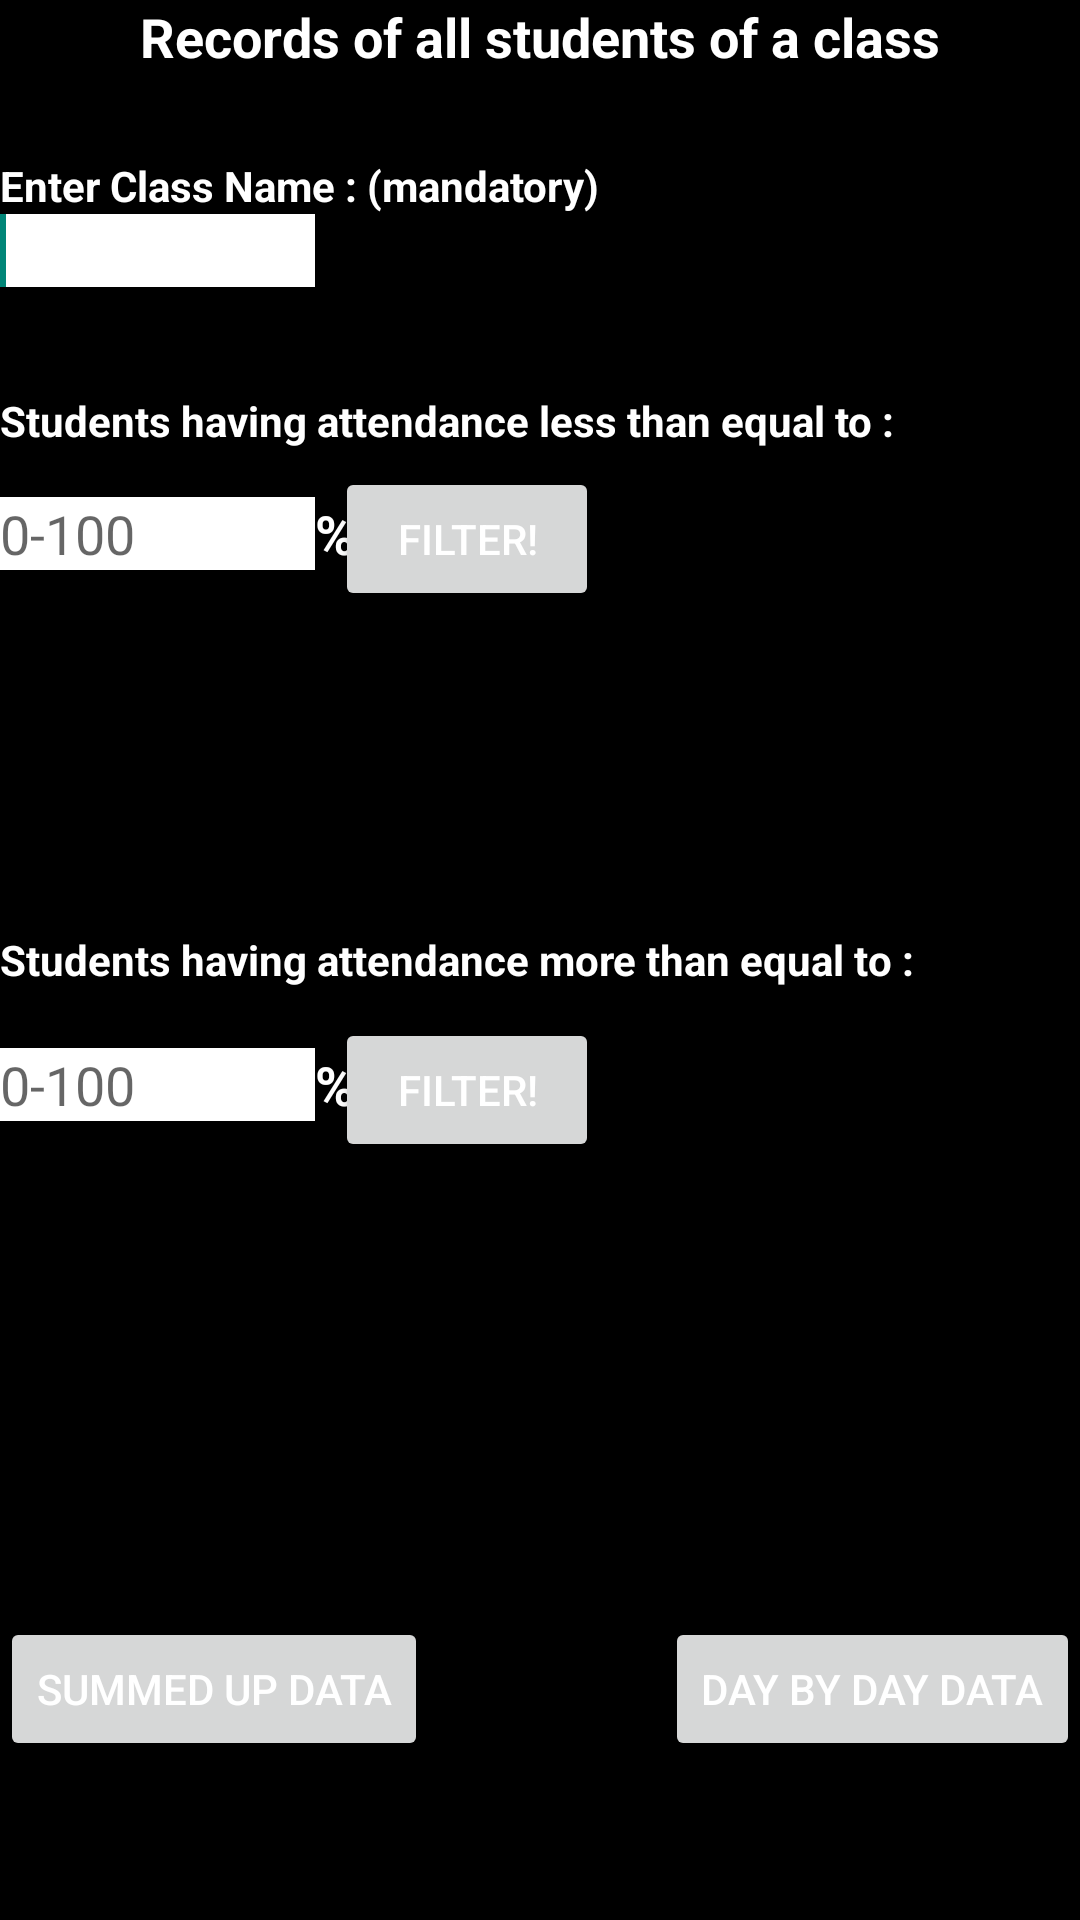

Here is an Android app screen rendered from its layout file. Give the layout XML and the strings, colors and styles it references.
<!-- AndroidManifest.xml: application theme AppTheme -->
<!-- res/layout/check_stats.xml -->
<?xml version="1.0" encoding="utf-8"?>
<RelativeLayout xmlns:android="http://schemas.android.com/apk/res/android"
    android:id="@+id/RelativeLayout1"
    android:layout_width="match_parent"
    android:layout_height="match_parent"
    android:background="#000000"
    android:orientation="vertical" >

    <TextView
        android:id="@+id/textView4"
        android:layout_width="wrap_content"
        android:layout_height="wrap_content"
        android:layout_alignParentTop="true"
        android:layout_centerHorizontal="true"
        android:text="Records of all students of a class"
        android:textStyle="bold"
        android:textColor="#ffffff"
        android:textAppearance="?android:attr/textAppearanceMedium" />

    <TextView
        android:id="@+id/textView1"
        android:layout_width="wrap_content"
        android:layout_height="wrap_content"
        android:layout_alignParentLeft="true"
        android:layout_below="@+id/textView4"
        android:layout_marginTop="28dp"
        android:textStyle="bold"
        android:textColor="#ffffff"
        android:text="Enter Class Name : (mandatory)" />

    <EditText
        android:id="@+id/et_class_name"
        android:layout_width="wrap_content"
        android:layout_height="wrap_content"
        android:layout_alignParentLeft="true"
        android:layout_below="@+id/textView1"
        android:background="#ffffff"
        android:ems="5" >
        <requestFocus />
        </EditText>

    <TextView
        android:id="@+id/textView2"
        android:layout_width="wrap_content"
        android:layout_height="wrap_content"
        android:layout_alignBaseline="@+id/et_percentage"
        android:layout_alignBottom="@+id/et_percentage"
        android:layout_toRightOf="@+id/et_percentage"
        android:text="%"
        android:textColor="#ffffff"
        android:textAppearance="?android:attr/textAppearanceMedium"
        android:textStyle="bold" />

    <TextView
        android:id="@+id/TextView01"
        android:layout_width="wrap_content"
        android:layout_height="wrap_content"
        android:layout_alignParentLeft="true"
        android:layout_below="@+id/et_class_name"
        android:layout_marginTop="35dp"
        android:text="Students having attendance less than equal to :"
        android:textColor="#ffffff"
        android:textStyle="bold" />

    <EditText
        android:id="@+id/et_percentage"
        android:layout_width="wrap_content"
        android:layout_height="wrap_content"
        android:layout_alignParentLeft="true"
        android:layout_below="@+id/TextView01"
        android:layout_marginTop="16dp"
        android:ems="5"
        android:background="#ffffff"
        android:hint="0-100"
        android:inputType="number" >

        
    </EditText>

    <TextView
        android:id="@+id/TextView02"
        android:layout_width="wrap_content"
        android:layout_height="wrap_content"
        android:layout_alignParentLeft="true"
        android:layout_centerVertical="true"
        android:text="Students having attendance more than equal to :"
        android:textColor="#ffffff"
        android:textStyle="bold" />

    <EditText
        android:id="@+id/et_filter_2"
        android:layout_width="wrap_content"
        android:layout_height="wrap_content"
        android:layout_below="@+id/TextView02"
        android:layout_marginTop="20dp"
        android:layout_toLeftOf="@+id/textView2"
        android:background="#ffffff"
        android:ems="5"
        android:hint="0-100"
        android:inputType="number"
         />

    <TextView
        android:id="@+id/TextView03"
        android:layout_width="wrap_content"
        android:layout_height="wrap_content"
        android:layout_alignBaseline="@+id/et_filter_2"
        android:layout_alignBottom="@+id/et_filter_2"
        android:layout_alignLeft="@+id/textView2"
        android:text="%"
        android:textAppearance="?android:attr/textAppearanceMedium"
        android:textColor="#ffffff"
        android:textStyle="bold" />

    <Button
        android:id="@+id/button_filter"
        android:layout_width="wrap_content"
        android:layout_height="wrap_content"
        android:layout_alignBaseline="@+id/textView2"
        android:layout_alignBottom="@+id/textView2"
        android:layout_alignRight="@+id/textView1"
        android:onClick="func_filter_students"
        android:text="Filter!"
        android:textColor="#ffffff" />

    <Button
        android:id="@+id/button_filter_2"
        android:layout_width="wrap_content"
        android:layout_height="wrap_content"
        android:layout_alignBaseline="@+id/TextView03"
        android:layout_alignBottom="@+id/TextView03"
        android:layout_alignLeft="@+id/button_filter"
        android:onClick="func_filter_students_2"
        android:text="Filter!"
        android:textColor="#ffffff" />

    <Button
        android:id="@+id/button_date_wise_data"
        android:layout_width="wrap_content"
        android:layout_height="wrap_content"
        android:layout_alignBaseline="@+id/button_fetch_all"
        android:layout_alignBottom="@+id/button_fetch_all"
        android:layout_alignParentRight="true"
        android:onClick="func_date_wise_data"
        android:text="Day by day data"
        android:textColor="#ffffff" />

    <Button
        android:id="@+id/button_fetch_all"
        android:layout_width="wrap_content"
        android:layout_height="wrap_content"
        android:layout_alignParentBottom="true"
        android:layout_alignParentLeft="true"
        android:layout_marginBottom="53dp"
        android:onClick="func_fetch_all"
        android:text="Summed up data"
        android:textColor="#ffffff" />
   
</RelativeLayout>
<!-- resources referenced by this layout -->
<resources>
  <style name="AppTheme" parent="AppBaseTheme">
          
      </style>
  <style name="AppBaseTheme" parent="Theme.AppCompat.Light">
          
      </style>
</resources>
